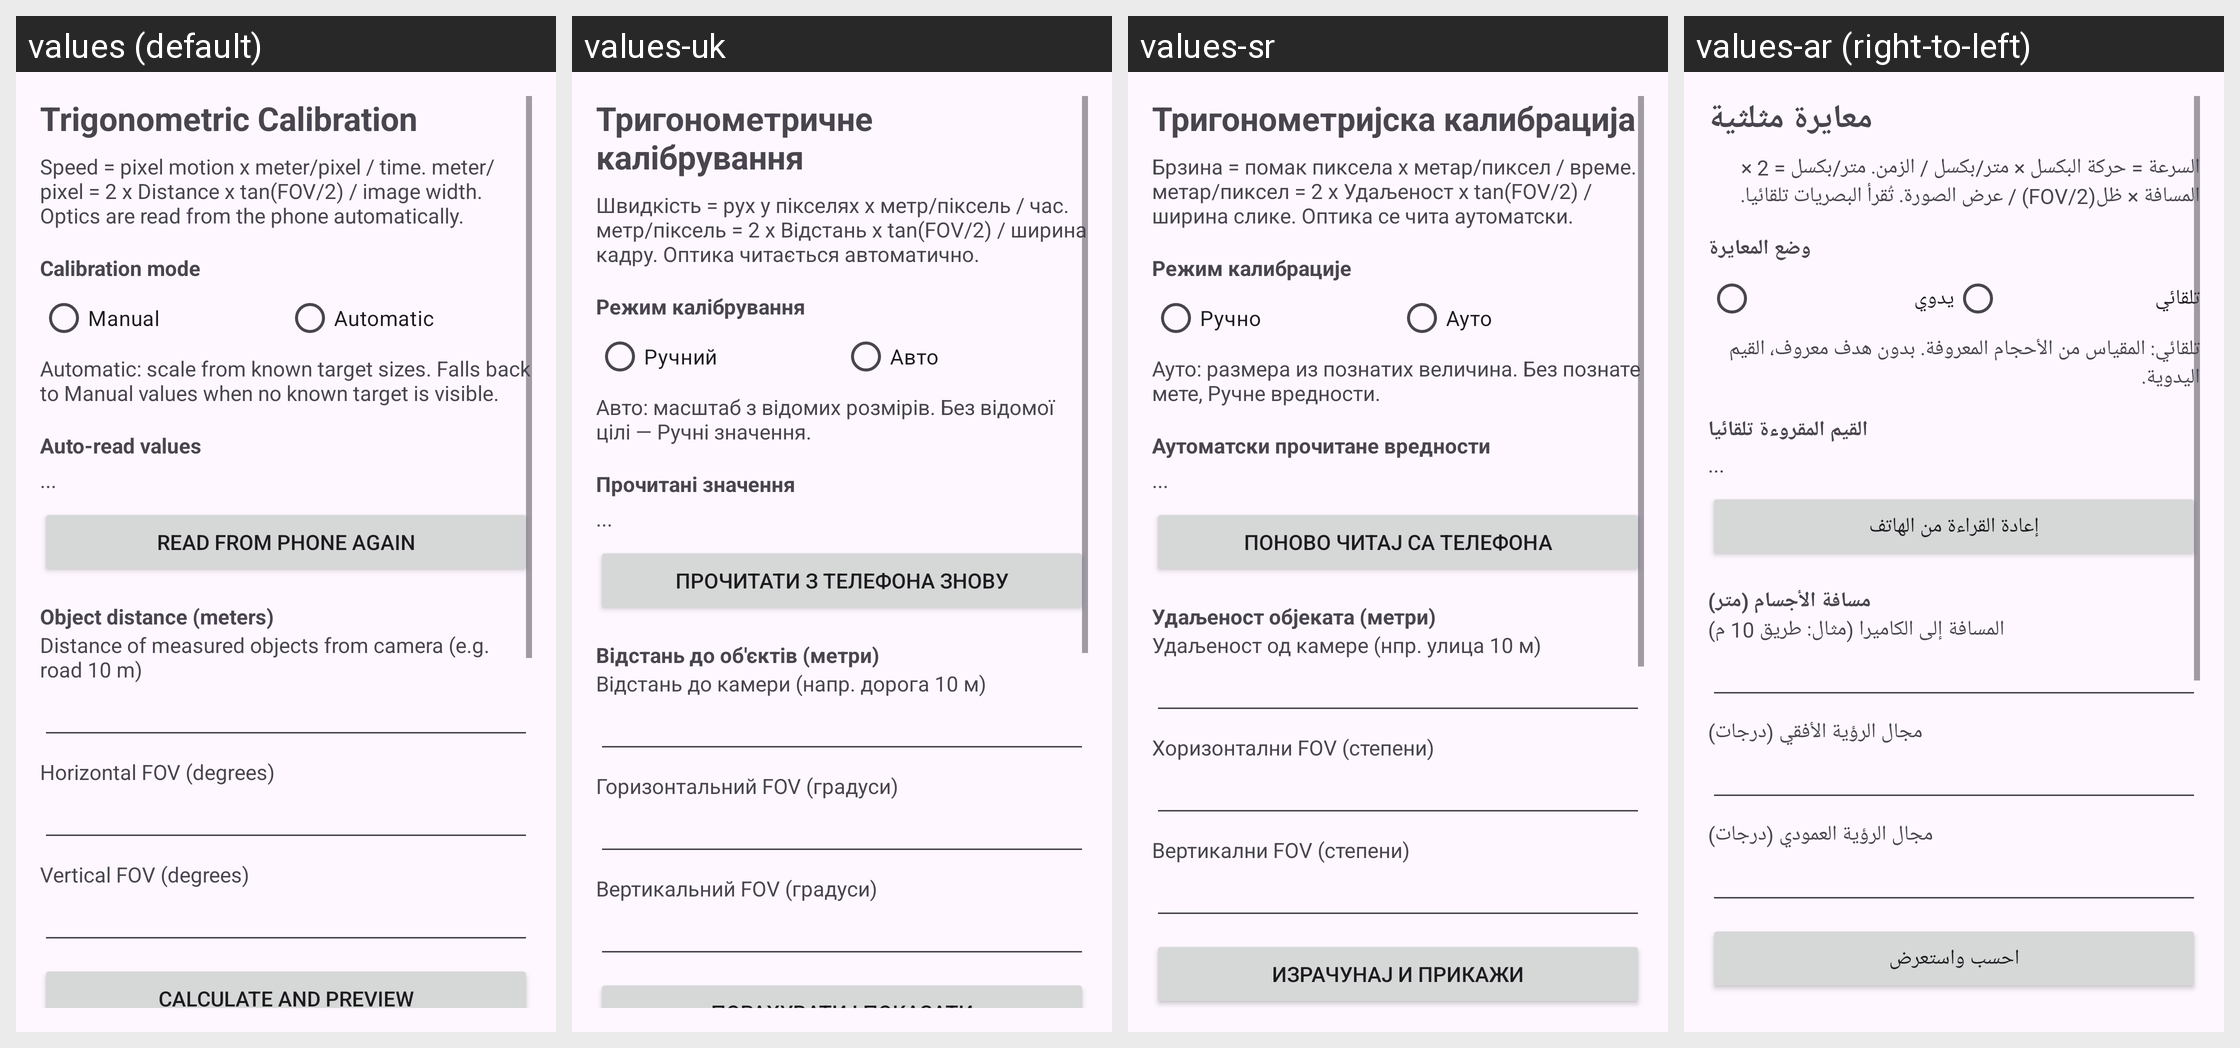

The same Android screen rendered under several of its app's locales, left to right. List the strings drawn on it with the default value and each locale's translation.
Android screen res/layout/activity_calibration.xml rendered under 4 locales, left to right: values (default), values-uk, values-sr, values-ar (right-to-left). Device: Nexus 5 (rendered at 1080×1920; each locale shown at half size, 540×960, under a caption strip naming it); theme Theme.SpeedCam.
Other locales in the repository, not shown: values-bg, values-cs, values-de, values-el, values-es, values-fa, values-fr, values-he, values-hi, values-hr, values-hu, values-id, values-it, values-ja, values-ko, values-ms, values-nl, values-pl, values-pt, values-ro, values-ru, values-sv, values-th, values-tr, values-vi, values-zh-rCN, values-zh-rTW.
Strings drawn on this screen, with the default value and each locale's value (text and hints the layout hard-codes, and strings that could not be matched under every locale, appear in the picture but are not listed):

title_calibration
  values: Trigonometric Calibration
  values-uk: Тригонометричне калібрування
  values-sr: Тригонометријска калибрација
  values-ar: معايرة مثلثية

calib_desc
  values: Speed = pixel motion x meter/pixel / time. meter/pixel = 2 x Distance x tan(FOV/2) / image width. Optics are read from the phone automatically.
  values-uk: Швидкість = рух у пікселях x метр/піксель / час. метр/піксель = 2 x Відстань x tan(FOV/2) / ширина кадру. Оптика читається автоматично.
  values-sr: Брзина = помак пиксела x метар/пиксел / време. метар/пиксел = 2 x Удаљеност x tan(FOV/2) / ширина слике. Оптика се чита аутоматски.
  values-ar: السرعة = حركة البكسل × متر/بكسل / الزمن. متر/بكسل = 2 × المسافة × ظل(FOV/2) / عرض الصورة. تُقرأ البصريات تلقائيا.

calib_mode
  values: Calibration mode
  values-uk: Режим калібрування
  values-sr: Режим калибрације
  values-ar: وضع المعايرة

mode_manual
  values: Manual
  values-uk: Ручний
  values-sr: Ручно
  values-ar: يدوي

mode_auto
  values: Automatic
  values-uk: Авто
  values-sr: Ауто
  values-ar: تلقائي

mode_auto_desc
  values: Automatic: scale from known target sizes. Falls back to Manual values when no known target is visible.
  values-uk: Авто: масштаб з відомих розмірів. Без відомої цілі — Ручні значення.
  values-sr: Ауто: размера из познатих величина. Без познате мете, Ручне вредности.
  values-ar: تلقائي: المقياس من الأحجام المعروفة. بدون هدف معروف، القيم اليدوية.

label_optics_auto
  values: Auto-read values
  values-uk: Прочитані значення
  values-sr: Аутоматски прочитане вредности
  values-ar: القيم المقروءة تلقائيا

btn_refresh_optics
  values: Read from phone again
  values-uk: Прочитати з телефона знову
  values-sr: Поново читај са телефона
  values-ar: إعادة القراءة من الهاتف

label_distance
  values: Object distance (meters)
  values-uk: Відстань до об'єктів (метри)
  values-sr: Удаљеност објеката (метри)
  values-ar: مسافة الأجسام (متر)

distance_desc
  values: Distance of measured objects from camera (e.g. road 10 m)
  values-uk: Відстань до камери (напр. дорога 10 м)
  values-sr: Удаљеност од камере (нпр. улица 10 м)
  values-ar: المسافة إلى الكاميرا (مثال: طريق 10 م)

label_fov_h
  values: Horizontal FOV (degrees)
  values-uk: Горизонтальний FOV (градуси)
  values-sr: Хоризонтални FOV (степени)
  values-ar: مجال الرؤية الأفقي (درجات)

label_fov_v
  values: Vertical FOV (degrees)
  values-uk: Вертикальний FOV (градуси)
  values-sr: Вертикални FOV (степени)
  values-ar: مجال الرؤية العمودي (درجات)

btn_calc_preview
  values: Calculate and preview
  values-uk: Порахувати і показати
  values-sr: Израчунај и прикажи
  values-ar: احسب واستعرض
